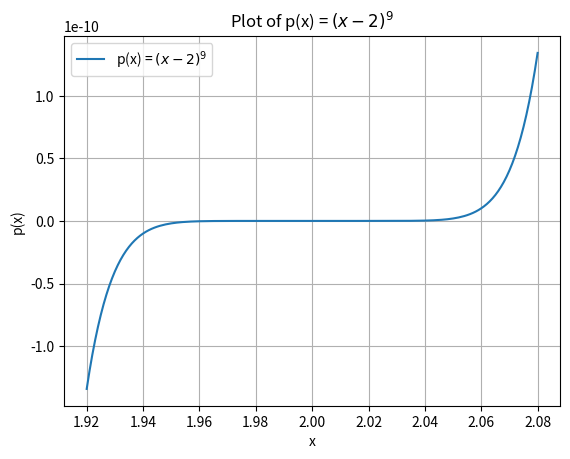

Write Python code to recreate this figure.
import matplotlib.pyplot as plt

# Define the polynomial function
def p(x):
    return (x - 2)**9

# Generate x values in the range [1.920, 2.080] with a step of 0.001
x_values = [i/1000 + 1.92 for i in range(161)]

# Evaluate the polynomial for each x value
y_values = [p(x) for x in x_values]

# Plot the polynomial
plt.plot(x_values, y_values, label='p(x) = $(x-2)^9$')
plt.xlabel('x')
plt.ylabel('p(x)')
plt.title('Plot of p(x) = $(x-2)^9$')
plt.legend()
plt.grid(True)
plt.show()
